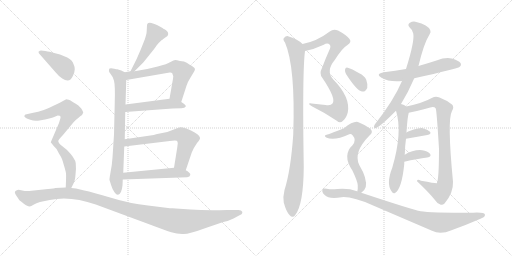
t = 0.00 s
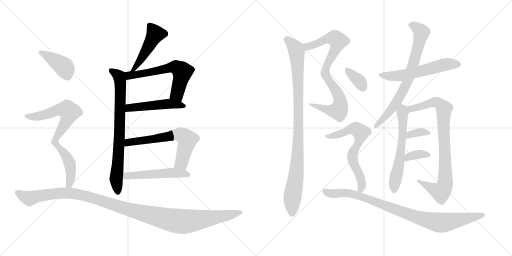
t = 3.11 s
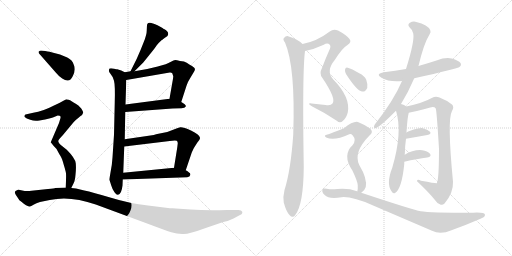
t = 6.22 s
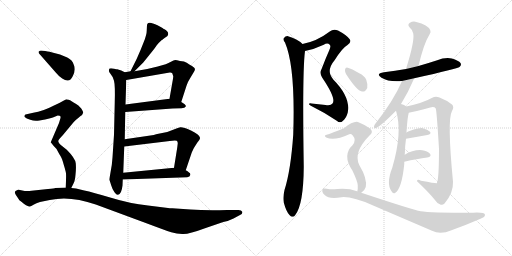
t = 9.33 s
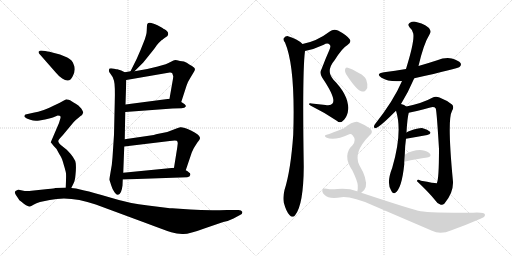
t = 12.44 s
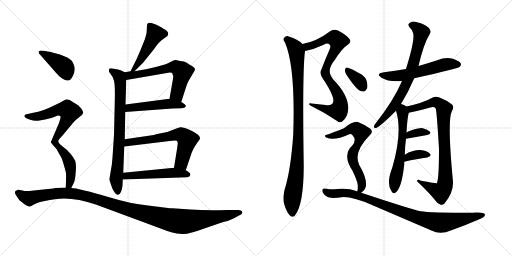
t = 15.54 s

The animated SVG that drew these frames (rendered in a browser with its animation timeline set to each time). Animation: 20 CSS @keyframes rules; one cycle of 15.54 s.

<svg version="1.1" viewBox="0 0 2048 1024" xmlns="http://www.w3.org/2000/svg">
  <g stroke="lightgray" stroke-dasharray="1,1" stroke-width="1" transform="scale(4, 4)">
    <line x1="0" y1="0" x2="256" y2="256"></line>
    <line x1="256" y1="0" x2="0" y2="256"></line>
    <line x1="128" y1="0" x2="128" y2="256"></line>
    <line x1="0" y1="128" x2="256" y2="128"></line>
    <line x1="256" y1="0" x2="512" y2="256"></line>
    <line x1="512" y1="0" x2="256" y2="256"></line>
    <line x1="384" y1="0" x2="384" y2="256"></line>
    <line x1="256" y1="128" x2="512" y2="128"></line>
  </g>
<g transform="scale(1, -1) translate(0, -850)">
   <style type="text/css">
    @keyframes keyframes0 {
      from {
       stroke: black;
       stroke-dashoffset: 472;
       stroke-width: 128;
       }
       61% {
       animation-timing-function: step-end;
       stroke: black;
       stroke-dashoffset: 0;
       stroke-width: 128;
       }
       to {
       stroke: black;
       stroke-width: 1024;
       }
       }
       #make-me-a-hanzi-animation-0 {
         animation: keyframes0 0.634115s both;
         animation-delay: 0.000000s;
         animation-timing-function: linear;
       }
    @keyframes keyframes1 {
      from {
       stroke: black;
       stroke-dashoffset: 763;
       stroke-width: 128;
       }
       71% {
       animation-timing-function: step-end;
       stroke: black;
       stroke-dashoffset: 0;
       stroke-width: 128;
       }
       to {
       stroke: black;
       stroke-width: 1024;
       }
       }
       #make-me-a-hanzi-animation-1 {
         animation: keyframes1 0.870931s both;
         animation-delay: 0.634115s;
         animation-timing-function: linear;
       }
    @keyframes keyframes2 {
      from {
       stroke: black;
       stroke-dashoffset: 607;
       stroke-width: 128;
       }
       66% {
       animation-timing-function: step-end;
       stroke: black;
       stroke-dashoffset: 0;
       stroke-width: 128;
       }
       to {
       stroke: black;
       stroke-width: 1024;
       }
       }
       #make-me-a-hanzi-animation-2 {
         animation: keyframes2 0.743978s both;
         animation-delay: 1.505046s;
         animation-timing-function: linear;
       }
    @keyframes keyframes3 {
      from {
       stroke: black;
       stroke-dashoffset: 491;
       stroke-width: 128;
       }
       62% {
       animation-timing-function: step-end;
       stroke: black;
       stroke-dashoffset: 0;
       stroke-width: 128;
       }
       to {
       stroke: black;
       stroke-width: 1024;
       }
       }
       #make-me-a-hanzi-animation-3 {
         animation: keyframes3 0.649577s both;
         animation-delay: 2.249024s;
         animation-timing-function: linear;
       }
    @keyframes keyframes4 {
      from {
       stroke: black;
       stroke-dashoffset: 635;
       stroke-width: 128;
       }
       67% {
       animation-timing-function: step-end;
       stroke: black;
       stroke-dashoffset: 0;
       stroke-width: 128;
       }
       to {
       stroke: black;
       stroke-width: 1024;
       }
       }
       #make-me-a-hanzi-animation-4 {
         animation: keyframes4 0.766764s both;
         animation-delay: 2.898601s;
         animation-timing-function: linear;
       }
    @keyframes keyframes5 {
      from {
       stroke: black;
       stroke-dashoffset: 514;
       stroke-width: 128;
       }
       63% {
       animation-timing-function: step-end;
       stroke: black;
       stroke-dashoffset: 0;
       stroke-width: 128;
       }
       to {
       stroke: black;
       stroke-width: 1024;
       }
       }
       #make-me-a-hanzi-animation-5 {
         animation: keyframes5 0.668294s both;
         animation-delay: 3.665365s;
         animation-timing-function: linear;
       }
    @keyframes keyframes6 {
      from {
       stroke: black;
       stroke-dashoffset: 399;
       stroke-width: 128;
       }
       56% {
       animation-timing-function: step-end;
       stroke: black;
       stroke-dashoffset: 0;
       stroke-width: 128;
       }
       to {
       stroke: black;
       stroke-width: 1024;
       }
       }
       #make-me-a-hanzi-animation-6 {
         animation: keyframes6 0.574707s both;
         animation-delay: 4.333659s;
         animation-timing-function: linear;
       }
    @keyframes keyframes7 {
      from {
       stroke: black;
       stroke-dashoffset: 770;
       stroke-width: 128;
       }
       71% {
       animation-timing-function: step-end;
       stroke: black;
       stroke-dashoffset: 0;
       stroke-width: 128;
       }
       to {
       stroke: black;
       stroke-width: 1024;
       }
       }
       #make-me-a-hanzi-animation-7 {
         animation: keyframes7 0.876628s both;
         animation-delay: 4.908366s;
         animation-timing-function: linear;
       }
    @keyframes keyframes8 {
      from {
       stroke: black;
       stroke-dashoffset: 1171;
       stroke-width: 128;
       }
       79% {
       animation-timing-function: step-end;
       stroke: black;
       stroke-dashoffset: 0;
       stroke-width: 128;
       }
       to {
       stroke: black;
       stroke-width: 1024;
       }
       }
       #make-me-a-hanzi-animation-8 {
         animation: keyframes8 1.202962s both;
         animation-delay: 5.784994s;
         animation-timing-function: linear;
       }
    @keyframes keyframes9 {
      from {
       stroke: black;
       stroke-dashoffset: 812;
       stroke-width: 128;
       }
       73% {
       animation-timing-function: step-end;
       stroke: black;
       stroke-dashoffset: 0;
       stroke-width: 128;
       }
       to {
       stroke: black;
       stroke-width: 1024;
       }
       }
       #make-me-a-hanzi-animation-9 {
         animation: keyframes9 0.910807s both;
         animation-delay: 6.987956s;
         animation-timing-function: linear;
       }
    @keyframes keyframes10 {
      from {
       stroke: black;
       stroke-dashoffset: 970;
       stroke-width: 128;
       }
       76% {
       animation-timing-function: step-end;
       stroke: black;
       stroke-dashoffset: 0;
       stroke-width: 128;
       }
       to {
       stroke: black;
       stroke-width: 1024;
       }
       }
       #make-me-a-hanzi-animation-10 {
         animation: keyframes10 1.039388s both;
         animation-delay: 7.898763s;
         animation-timing-function: linear;
       }
    @keyframes keyframes11 {
      from {
       stroke: black;
       stroke-dashoffset: 566;
       stroke-width: 128;
       }
       65% {
       animation-timing-function: step-end;
       stroke: black;
       stroke-dashoffset: 0;
       stroke-width: 128;
       }
       to {
       stroke: black;
       stroke-width: 1024;
       }
       }
       #make-me-a-hanzi-animation-11 {
         animation: keyframes11 0.710612s both;
         animation-delay: 8.938151s;
         animation-timing-function: linear;
       }
    @keyframes keyframes12 {
      from {
       stroke: black;
       stroke-dashoffset: 734;
       stroke-width: 128;
       }
       70% {
       animation-timing-function: step-end;
       stroke: black;
       stroke-dashoffset: 0;
       stroke-width: 128;
       }
       to {
       stroke: black;
       stroke-width: 1024;
       }
       }
       #make-me-a-hanzi-animation-12 {
         animation: keyframes12 0.847331s both;
         animation-delay: 9.648763s;
         animation-timing-function: linear;
       }
    @keyframes keyframes13 {
      from {
       stroke: black;
       stroke-dashoffset: 594;
       stroke-width: 128;
       }
       66% {
       animation-timing-function: step-end;
       stroke: black;
       stroke-dashoffset: 0;
       stroke-width: 128;
       }
       to {
       stroke: black;
       stroke-width: 1024;
       }
       }
       #make-me-a-hanzi-animation-13 {
         animation: keyframes13 0.733398s both;
         animation-delay: 10.496094s;
         animation-timing-function: linear;
       }
    @keyframes keyframes14 {
      from {
       stroke: black;
       stroke-dashoffset: 847;
       stroke-width: 128;
       }
       73% {
       animation-timing-function: step-end;
       stroke: black;
       stroke-dashoffset: 0;
       stroke-width: 128;
       }
       to {
       stroke: black;
       stroke-width: 1024;
       }
       }
       #make-me-a-hanzi-animation-14 {
         animation: keyframes14 0.939290s both;
         animation-delay: 11.229492s;
         animation-timing-function: linear;
       }
    @keyframes keyframes15 {
      from {
       stroke: black;
       stroke-dashoffset: 343;
       stroke-width: 128;
       }
       53% {
       animation-timing-function: step-end;
       stroke: black;
       stroke-dashoffset: 0;
       stroke-width: 128;
       }
       to {
       stroke: black;
       stroke-width: 1024;
       }
       }
       #make-me-a-hanzi-animation-15 {
         animation: keyframes15 0.529134s both;
         animation-delay: 12.168782s;
         animation-timing-function: linear;
       }
    @keyframes keyframes16 {
      from {
       stroke: black;
       stroke-dashoffset: 353;
       stroke-width: 128;
       }
       53% {
       animation-timing-function: step-end;
       stroke: black;
       stroke-dashoffset: 0;
       stroke-width: 128;
       }
       to {
       stroke: black;
       stroke-width: 1024;
       }
       }
       #make-me-a-hanzi-animation-16 {
         animation: keyframes16 0.537272s both;
         animation-delay: 12.697916s;
         animation-timing-function: linear;
       }
    @keyframes keyframes17 {
      from {
       stroke: black;
       stroke-dashoffset: 346;
       stroke-width: 128;
       }
       53% {
       animation-timing-function: step-end;
       stroke: black;
       stroke-dashoffset: 0;
       stroke-width: 128;
       }
       to {
       stroke: black;
       stroke-width: 1024;
       }
       }
       #make-me-a-hanzi-animation-17 {
         animation: keyframes17 0.531576s both;
         animation-delay: 13.235188s;
         animation-timing-function: linear;
       }
    @keyframes keyframes18 {
      from {
       stroke: black;
       stroke-dashoffset: 655;
       stroke-width: 128;
       }
       68% {
       animation-timing-function: step-end;
       stroke: black;
       stroke-dashoffset: 0;
       stroke-width: 128;
       }
       to {
       stroke: black;
       stroke-width: 1024;
       }
       }
       #make-me-a-hanzi-animation-18 {
         animation: keyframes18 0.783040s both;
         animation-delay: 13.766764s;
         animation-timing-function: linear;
       }
    @keyframes keyframes19 {
      from {
       stroke: black;
       stroke-dashoffset: 914;
       stroke-width: 128;
       }
       75% {
       animation-timing-function: step-end;
       stroke: black;
       stroke-dashoffset: 0;
       stroke-width: 128;
       }
       to {
       stroke: black;
       stroke-width: 1024;
       }
       }
       #make-me-a-hanzi-animation-19 {
         animation: keyframes19 0.993815s both;
         animation-delay: 14.549804s;
         animation-timing-function: linear;
       }
</style>
<path d="M 538.0 565.0 L 569.0 596.0 Q 575.0 602.0 598.0 631.0 Q 621.0 659.0 627.0 669.0 Q 634.0 678.0 646.0 689.0 Q 650.0 691.0 653.0 694.0 L 661.0 700.0 Q 671.0 706.0 672.0 710.0 Q 674.0 714.0 671.0 722.0 Q 664.0 730.0 658.0 733.0 Q 653.0 735.0 650.0 738.0 L 630.0 749.0 Q 620.0 754.0 612.0 756.0 Q 595.0 763.0 589.0 754.0 Q 587.0 747.0 587.0 729.0 Q 587.0 711.0 575.0 682.0 Q 564.0 653.0 547.0 615.0 L 522.0 565.0 C 509.0 538.0 517.0 544.0 538.0 565.0 Z" fill="lightgray"></path> 
<path d="M 438.0 130.0 L 445.0 108.0 Q 450.0 91.0 458.0 81.0 Q 466.0 70.0 472.0 71.0 Q 486.0 73.0 490.0 108.0 L 491.0 132.0 L 493.0 159.0 L 497.0 264.0 L 499.0 293.0 L 501.0 402.0 L 502.0 432.0 L 505.0 530.0 C 506.0 558.0 506.0 558.0 499.0 561.0 L 485.0 568.0 L 469.0 573.0 Q 469.0 572.0 457.0 575.0 Q 445.0 578.0 438.0 576.0 Q 432.0 567.0 441.0 556.0 Q 451.0 545.0 456.0 527.0 Q 461.0 508.0 459.0 441.0 L 456.0 311.0 L 450.0 220.0 Q 448.0 188.0 442.0 160.0 Q 437.0 132.0 438.0 130.0 Z" fill="lightgray"></path> 
<path d="M 725.0 442.0 L 746.0 507.0 Q 750.0 521.0 761.0 538.0 L 773.0 558.0 Q 780.0 568.0 780.0 574.0 Q 780.0 579.0 768.0 586.0 Q 757.0 592.0 747.0 599.0 Q 738.0 605.0 720.0 606.0 Q 706.0 610.0 701.0 610.0 Q 696.0 610.0 682.0 602.0 Q 669.0 594.0 631.0 584.0 L 589.0 574.0 L 538.0 565.0 L 522.0 565.0 L 499.0 561.0 C 469.0 556.0 475.0 525.0 505.0 530.0 L 679.0 560.0 Q 685.0 561.0 689.0 557.0 L 693.0 545.0 Q 693.0 539.0 689.0 518.0 L 678.0 455.0 C 673.0 425.0 716.0 413.0 725.0 442.0 Z" fill="lightgray"></path> 
<path d="M 501.0 402.0 L 690.0 416.0 L 726.0 417.0 Q 740.0 418.0 743.0 424.0 Q 746.0 430.0 725.0 442.0 L 678.0 455.0 L 502.0 432.0 C 472.0 428.0 471.0 400.0 501.0 402.0 Z" fill="lightgray"></path> 
<path d="M 743.0 169.0 L 765.0 234.0 Q 765.0 236.0 775.0 257.0 Q 786.0 274.0 788.0 278.0 Q 802.0 294.0 800.0 299.0 Q 797.0 312.0 764.0 328.0 Q 731.0 343.0 721.0 341.0 Q 711.0 338.0 690.0 330.0 L 669.0 322.0 L 629.0 314.0 Q 627.0 314.0 615.0 310.0 L 499.0 293.0 C 469.0 289.0 467.0 260.0 497.0 264.0 L 679.0 286.0 Q 700.0 289.0 707.0 287.0 Q 711.0 284.0 711.0 277.0 L 709.0 260.0 L 696.0 179.0 C 691.0 149.0 733.0 141.0 743.0 169.0 Z" fill="lightgray"></path> 
<path d="M 491.0 132.0 L 749.0 141.0 Q 760.0 143.0 761.0 150.0 Q 763.0 156.0 756.0 160.0 Q 751.0 166.0 743.0 169.0 L 696.0 179.0 L 493.0 159.0 C 463.0 156.0 461.0 131.0 491.0 132.0 Z" fill="lightgray"></path> 
<path d="M 297.0 560.0 L 299.0 573.0 Q 299.0 585.0 295.0 591.0 Q 290.0 610.0 269.0 620.0 L 240.0 632.0 L 209.0 640.0 Q 186.0 646.0 181.0 646.0 L 164.0 648.0 Q 160.0 648.0 154.0 643.0 Q 154.0 638.0 158.0 634.0 L 223.0 560.0 Q 235.0 545.0 249.0 536.0 Q 280.0 514.0 293.0 550.0 Q 297.0 559.0 297.0 560.0 Z" fill="lightgray"></path> 
<path d="M 231.0 388.0 Q 240.0 388.0 241.0 386.0 Q 243.0 381.0 242.0 378.0 L 236.0 358.0 L 203.0 281.0 L 214.0 267.0 Q 227.0 255.0 231.0 245.0 Q 236.0 235.0 242.0 226.0 Q 248.0 217.0 255.0 191.0 Q 263.0 165.0 264.0 156.0 Q 265.0 147.0 263.0 100.0 C 262.0 70.0 272.0 71.0 285.0 98.0 L 293.0 114.0 Q 300.0 125.0 302.0 151.0 Q 305.0 177.0 303.0 197.0 Q 301.0 217.0 267.0 251.0 L 242.0 271.0 Q 234.0 278.0 233.0 285.0 Q 233.0 291.0 251.0 309.0 L 290.0 356.0 Q 293.0 360.0 303.0 370.0 Q 314.0 378.0 321.0 385.0 Q 331.0 391.0 333.0 400.0 Q 333.0 403.0 325.0 416.0 Q 313.0 430.0 303.0 435.0 Q 293.0 440.0 288.0 444.0 Q 283.0 448.0 275.0 451.0 Q 268.0 453.0 265.0 453.0 L 250.0 445.0 Q 237.0 437.0 216.0 428.0 Q 172.0 405.0 133.0 399.0 L 102.0 392.0 Q 98.0 391.0 98.0 386.0 Q 96.0 384.0 100.0 381.0 Q 104.0 377.0 121.0 371.0 Q 138.0 364.0 158.0 368.0 Q 208.0 377.0 214.0 381.0 Q 220.0 384.0 231.0 388.0 Z" fill="lightgray"></path> 
<path d="M 263.0 100.0 L 221.0 98.0 Q 219.0 97.0 192.0 94.0 L 126.0 87.0 Q 106.0 84.0 89.0 88.0 Q 73.0 92.0 70.0 90.0 Q 53.0 86.0 63.0 71.0 L 73.0 56.0 Q 75.0 50.0 87.0 42.0 Q 95.0 35.0 104.0 29.0 Q 115.0 24.0 119.0 24.0 Q 124.0 24.0 134.0 31.0 Q 145.0 38.0 160.0 42.0 L 199.0 50.0 Q 281.0 68.0 383.0 32.0 L 583.0 -42.0 Q 660.0 -71.0 685.0 -79.0 Q 710.0 -87.0 734.0 -86.0 Q 758.0 -86.0 820.0 -63.0 L 893.0 -38.0 Q 917.0 -33.0 934.0 -24.0 L 960.0 -10.0 Q 971.0 -6.0 969.0 3.0 Q 966.0 10.0 954.0 10.0 L 909.0 10.0 Q 826.0 7.0 762.0 12.0 L 689.0 17.0 Q 678.0 17.0 672.0 18.0 L 592.0 28.0 Q 518.0 36.0 444.0 59.0 Q 370.0 81.0 337.0 88.0 L 304.0 96.0 L 285.0 98.0 L 263.0 100.0 Z" fill="lightgray"></path> 
<path d="M 1220.0 646.5 Q 1257.0 653.5 1295.0 671.5 Q 1310.0 681.5 1319.0 671.5 Q 1325.0 665.5 1317.0 649.5 Q 1301.0 613.5 1288.0 578.5 Q 1276.0 556.5 1289.0 539.5 Q 1346.0 455.5 1330.0 436.5 Q 1323.0 426.5 1302.0 430.5 Q 1275.0 434.5 1246.0 436.5 Q 1224.0 437.5 1249.0 424.5 Q 1300.0 399.5 1347.0 367.5 Q 1360.0 355.5 1372.0 367.5 Q 1385.0 377.5 1391.0 400.5 Q 1403.0 461.5 1333.0 532.5 Q 1302.0 566.5 1339.0 610.5 Q 1369.0 658.5 1390.0 670.5 Q 1408.0 682.5 1398.0 694.5 Q 1386.0 710.5 1352.0 728.5 Q 1333.0 735.5 1319.0 724.5 Q 1268.0 685.5 1210.0 674.5 C 1181.0 667.5 1191.0 639.5 1220.0 646.5 Z" fill="lightgray"></path> 
<path d="M 1210.0 674.5 Q 1189.0 695.5 1152.0 705.5 Q 1142.0 706.5 1135.0 697.5 Q 1131.0 691.5 1140.0 680.5 Q 1182.0 583.5 1173.0 312.5 Q 1163.0 168.5 1138.0 90.5 Q 1131.0 62.5 1135.0 40.5 Q 1145.0 3.5 1158.0 -9.5 Q 1171.0 -24.5 1181.0 -9.5 Q 1214.0 32.5 1215.0 183.5 Q 1209.0 564.5 1220.0 646.5 C 1222.0 665.5 1222.0 665.5 1210.0 674.5 Z" fill="lightgray"></path> 
<path d="M 1657.0 537.5 Q 1832.0 576.5 1838.0 582.5 Q 1847.0 589.5 1842.0 598.5 Q 1835.0 608.5 1807.0 616.5 Q 1777.0 620.5 1749.0 609.5 Q 1712.0 597.5 1674.0 586.5 L 1624.0 574.5 Q 1581.0 567.5 1536.0 561.5 Q 1500.0 555.5 1526.0 539.5 Q 1556.0 521.5 1608.0 526.5 L 1657.0 537.5 Z" fill="lightgray"></path> 
<path d="M 1604.0 434.5 Q 1632.0 479.5 1657.0 537.5 L 1674.0 586.5 Q 1695.0 676.5 1718.0 712.5 Q 1725.0 722.5 1721.0 729.5 Q 1712.0 751.5 1665.0 762.5 Q 1652.0 766.5 1638.0 758.5 Q 1629.0 751.5 1638.0 741.5 Q 1650.0 731.5 1653.0 716.5 Q 1659.0 685.5 1624.0 574.5 L 1608.0 526.5 Q 1575.0 448.5 1499.0 352.5 Q 1492.0 339.5 1500.0 337.5 Q 1504.0 336.5 1515.0 344.5 Q 1533.0 356.5 1584.0 407.5 L 1604.0 434.5 Z" fill="lightgray"></path> 
<path d="M 1619.0 231.5 Q 1620.0 268.5 1624.0 295.5 L 1626.0 320.5 Q 1629.0 377.5 1635.0 399.5 C 1639.0 415.5 1639.0 415.5 1625.0 424.5 Q 1618.0 431.5 1604.0 434.5 C 1575.0 443.5 1576.0 436.5 1584.0 407.5 Q 1611.0 322.5 1569.0 179.5 Q 1544.0 115.5 1566.0 85.5 Q 1572.0 73.5 1580.0 78.5 Q 1607.0 94.5 1617.0 193.5 L 1617.0 203.5 L 1619.0 231.5 Z" fill="lightgray"></path> 
<path d="M 1635.0 399.5 Q 1657.0 403.5 1721.0 420.5 Q 1737.0 424.5 1743.0 416.5 Q 1747.0 404.5 1756.0 255.5 Q 1756.0 131.5 1747.0 117.5 Q 1744.0 116.5 1684.0 127.5 Q 1668.0 134.5 1668.0 125.5 Q 1713.0 83.5 1739.0 51.5 Q 1749.0 35.5 1763.0 31.5 Q 1770.0 28.5 1778.0 36.5 Q 1814.0 78.5 1812.0 123.5 Q 1788.0 372.5 1808.0 406.5 Q 1818.0 422.5 1808.0 432.5 Q 1789.0 448.5 1758.0 460.5 Q 1742.0 466.5 1729.0 459.5 Q 1692.0 438.5 1625.0 424.5 C 1596.0 417.5 1606.0 393.5 1635.0 399.5 Z" fill="lightgray"></path> 
<path d="M 1624.0 295.5 Q 1673.0 304.5 1709.0 310.5 Q 1727.0 314.5 1720.0 323.5 Q 1711.0 333.5 1691.0 337.5 Q 1673.0 338.5 1641.0 327.5 Q 1632.0 324.5 1626.0 320.5 C 1600.0 304.5 1594.0 290.5 1624.0 295.5 Z" fill="lightgray"></path> 
<path d="M 1617.0 203.5 Q 1669.0 215.5 1709.0 220.5 Q 1728.0 224.5 1720.0 235.5 Q 1710.0 247.5 1689.0 249.5 Q 1653.0 252.5 1619.0 231.5 C 1593.0 216.5 1588.0 196.5 1617.0 203.5 Z" fill="lightgray"></path> 
<path d="M 1384.0 554.5 Q 1427.0 487.5 1448.0 484.5 Q 1461.0 481.5 1469.0 498.5 Q 1472.0 511.5 1465.0 531.5 Q 1458.0 547.5 1437.0 557.5 Q 1406.0 576.5 1391.0 579.5 Q 1382.0 582.5 1380.0 571.5 Q 1379.0 564.5 1384.0 554.5 Z" fill="lightgray"></path> 
<path d="M 1445.0 79.5 Q 1458.0 86.5 1463.0 102.5 Q 1470.0 135.5 1437.0 190.5 Q 1412.0 241.5 1478.0 308.5 Q 1496.0 323.5 1480.0 336.5 Q 1464.0 349.5 1436.0 360.5 Q 1418.0 370.5 1376.0 337.5 Q 1313.0 312.5 1307.0 311.5 Q 1301.0 311.5 1300.0 307.5 Q 1299.0 303.5 1305.0 300.5 Q 1336.0 285.5 1397.0 313.5 Q 1404.0 316.5 1411.0 308.5 Q 1427.0 290.5 1410.0 269.5 Q 1368.0 230.5 1409.0 169.5 Q 1430.0 126.5 1431.0 109.5 Q 1432.0 93.5 1429.0 84.5 C 1426.0 63.5 1426.0 63.5 1445.0 79.5 Z" fill="lightgray"></path> 
<path d="M 1429.0 84.5 Q 1429.0 85.5 1428.0 85.5 Q 1394.0 98.5 1349.0 94.5 Q 1327.0 90.5 1307.0 95.5 Q 1292.0 98.5 1290.0 91.5 Q 1286.0 81.5 1299.0 70.5 Q 1315.0 52.5 1366.0 61.5 Q 1408.0 65.5 1495.0 27.5 L 1728.0 -72.5 Q 1761.0 -90.5 1806.0 -70.5 Q 1867.0 -48.5 1922.0 -24.5 Q 1941.0 -17.5 1940.0 -8.5 Q 1940.0 1.5 1893.0 -0.5 Q 1716.0 -0.5 1683.0 5.5 Q 1650.0 11.5 1445.0 79.5 L 1429.0 84.5 Z" fill="lightgray"></path> 
      <clipPath id="make-me-a-hanzi-clip-0">
      <path d="M 538.0 565.0 L 569.0 596.0 Q 575.0 602.0 598.0 631.0 Q 621.0 659.0 627.0 669.0 Q 634.0 678.0 646.0 689.0 Q 650.0 691.0 653.0 694.0 L 661.0 700.0 Q 671.0 706.0 672.0 710.0 Q 674.0 714.0 671.0 722.0 Q 664.0 730.0 658.0 733.0 Q 653.0 735.0 650.0 738.0 L 630.0 749.0 Q 620.0 754.0 612.0 756.0 Q 595.0 763.0 589.0 754.0 Q 587.0 747.0 587.0 729.0 Q 587.0 711.0 575.0 682.0 Q 564.0 653.0 547.0 615.0 L 522.0 565.0 C 509.0 538.0 517.0 544.0 538.0 565.0 Z" fill="lightgray"></path>
      </clipPath>
      <path clip-path="url(#make-me-a-hanzi-clip-0)" d="M 598.0 748.0 L 621.0 714.0 L 547.0 587.0 L 538.0 575.0 L 526.0 571.0 " fill="none" id="make-me-a-hanzi-animation-0" stroke-dasharray="344 688" stroke-linecap="round"></path>

      <clipPath id="make-me-a-hanzi-clip-1">
      <path d="M 438.0 130.0 L 445.0 108.0 Q 450.0 91.0 458.0 81.0 Q 466.0 70.0 472.0 71.0 Q 486.0 73.0 490.0 108.0 L 491.0 132.0 L 493.0 159.0 L 497.0 264.0 L 499.0 293.0 L 501.0 402.0 L 502.0 432.0 L 505.0 530.0 C 506.0 558.0 506.0 558.0 499.0 561.0 L 485.0 568.0 L 469.0 573.0 Q 469.0 572.0 457.0 575.0 Q 445.0 578.0 438.0 576.0 Q 432.0 567.0 441.0 556.0 Q 451.0 545.0 456.0 527.0 Q 461.0 508.0 459.0 441.0 L 456.0 311.0 L 450.0 220.0 Q 448.0 188.0 442.0 160.0 Q 437.0 132.0 438.0 130.0 Z" fill="lightgray"></path>
      </clipPath>
      <path clip-path="url(#make-me-a-hanzi-clip-1)" d="M 443.0 570.0 L 474.0 547.0 L 482.0 510.0 L 478.0 317.0 L 464.0 132.0 L 472.0 81.0 " fill="none" id="make-me-a-hanzi-animation-1" stroke-dasharray="635 1270" stroke-linecap="round"></path>

      <clipPath id="make-me-a-hanzi-clip-2">
      <path d="M 725.0 442.0 L 746.0 507.0 Q 750.0 521.0 761.0 538.0 L 773.0 558.0 Q 780.0 568.0 780.0 574.0 Q 780.0 579.0 768.0 586.0 Q 757.0 592.0 747.0 599.0 Q 738.0 605.0 720.0 606.0 Q 706.0 610.0 701.0 610.0 Q 696.0 610.0 682.0 602.0 Q 669.0 594.0 631.0 584.0 L 589.0 574.0 L 538.0 565.0 L 522.0 565.0 L 499.0 561.0 C 469.0 556.0 475.0 525.0 505.0 530.0 L 679.0 560.0 Q 685.0 561.0 689.0 557.0 L 693.0 545.0 Q 693.0 539.0 689.0 518.0 L 678.0 455.0 C 673.0 425.0 716.0 413.0 725.0 442.0 Z" fill="lightgray"></path>
      </clipPath>
      <path clip-path="url(#make-me-a-hanzi-clip-2)" d="M 506.0 554.0 L 539.0 550.0 L 675.0 579.0 L 707.0 580.0 L 729.0 563.0 L 707.0 475.0 L 721.0 450.0 " fill="none" id="make-me-a-hanzi-animation-2" stroke-dasharray="479 958" stroke-linecap="round"></path>

      <clipPath id="make-me-a-hanzi-clip-3">
      <path d="M 501.0 402.0 L 690.0 416.0 L 726.0 417.0 Q 740.0 418.0 743.0 424.0 Q 746.0 430.0 725.0 442.0 L 678.0 455.0 L 502.0 432.0 C 472.0 428.0 471.0 400.0 501.0 402.0 Z" fill="lightgray"></path>
      </clipPath>
      <path clip-path="url(#make-me-a-hanzi-clip-3)" d="M 508.0 409.0 L 517.0 419.0 L 658.0 434.0 L 737.0 426.0 " fill="none" id="make-me-a-hanzi-animation-3" stroke-dasharray="363 726" stroke-linecap="round"></path>

      <clipPath id="make-me-a-hanzi-clip-4">
      <path d="M 743.0 169.0 L 765.0 234.0 Q 765.0 236.0 775.0 257.0 Q 786.0 274.0 788.0 278.0 Q 802.0 294.0 800.0 299.0 Q 797.0 312.0 764.0 328.0 Q 731.0 343.0 721.0 341.0 Q 711.0 338.0 690.0 330.0 L 669.0 322.0 L 629.0 314.0 Q 627.0 314.0 615.0 310.0 L 499.0 293.0 C 469.0 289.0 467.0 260.0 497.0 264.0 L 679.0 286.0 Q 700.0 289.0 707.0 287.0 Q 711.0 284.0 711.0 277.0 L 709.0 260.0 L 696.0 179.0 C 691.0 149.0 733.0 141.0 743.0 169.0 Z" fill="lightgray"></path>
      </clipPath>
      <path clip-path="url(#make-me-a-hanzi-clip-4)" d="M 504.0 271.0 L 523.0 283.0 L 725.0 311.0 L 749.0 291.0 L 748.0 284.0 L 726.0 200.0 L 703.0 185.0 " fill="none" id="make-me-a-hanzi-animation-4" stroke-dasharray="507 1014" stroke-linecap="round"></path>

      <clipPath id="make-me-a-hanzi-clip-5">
      <path d="M 491.0 132.0 L 749.0 141.0 Q 760.0 143.0 761.0 150.0 Q 763.0 156.0 756.0 160.0 Q 751.0 166.0 743.0 169.0 L 696.0 179.0 L 493.0 159.0 C 463.0 156.0 461.0 131.0 491.0 132.0 Z" fill="lightgray"></path>
      </clipPath>
      <path clip-path="url(#make-me-a-hanzi-clip-5)" d="M 498.0 138.0 L 506.0 147.0 L 690.0 159.0 L 751.0 151.0 " fill="none" id="make-me-a-hanzi-animation-5" stroke-dasharray="386 772" stroke-linecap="round"></path>

      <clipPath id="make-me-a-hanzi-clip-6">
      <path d="M 297.0 560.0 L 299.0 573.0 Q 299.0 585.0 295.0 591.0 Q 290.0 610.0 269.0 620.0 L 240.0 632.0 L 209.0 640.0 Q 186.0 646.0 181.0 646.0 L 164.0 648.0 Q 160.0 648.0 154.0 643.0 Q 154.0 638.0 158.0 634.0 L 223.0 560.0 Q 235.0 545.0 249.0 536.0 Q 280.0 514.0 293.0 550.0 Q 297.0 559.0 297.0 560.0 Z" fill="lightgray"></path>
      </clipPath>
      <path clip-path="url(#make-me-a-hanzi-clip-6)" d="M 161.0 641.0 L 248.0 589.0 L 268.0 553.0 " fill="none" id="make-me-a-hanzi-animation-6" stroke-dasharray="271 542" stroke-linecap="round"></path>

      <clipPath id="make-me-a-hanzi-clip-7">
      <path d="M 231.0 388.0 Q 240.0 388.0 241.0 386.0 Q 243.0 381.0 242.0 378.0 L 236.0 358.0 L 203.0 281.0 L 214.0 267.0 Q 227.0 255.0 231.0 245.0 Q 236.0 235.0 242.0 226.0 Q 248.0 217.0 255.0 191.0 Q 263.0 165.0 264.0 156.0 Q 265.0 147.0 263.0 100.0 C 262.0 70.0 272.0 71.0 285.0 98.0 L 293.0 114.0 Q 300.0 125.0 302.0 151.0 Q 305.0 177.0 303.0 197.0 Q 301.0 217.0 267.0 251.0 L 242.0 271.0 Q 234.0 278.0 233.0 285.0 Q 233.0 291.0 251.0 309.0 L 290.0 356.0 Q 293.0 360.0 303.0 370.0 Q 314.0 378.0 321.0 385.0 Q 331.0 391.0 333.0 400.0 Q 333.0 403.0 325.0 416.0 Q 313.0 430.0 303.0 435.0 Q 293.0 440.0 288.0 444.0 Q 283.0 448.0 275.0 451.0 Q 268.0 453.0 265.0 453.0 L 250.0 445.0 Q 237.0 437.0 216.0 428.0 Q 172.0 405.0 133.0 399.0 L 102.0 392.0 Q 98.0 391.0 98.0 386.0 Q 96.0 384.0 100.0 381.0 Q 104.0 377.0 121.0 371.0 Q 138.0 364.0 158.0 368.0 Q 208.0 377.0 214.0 381.0 Q 220.0 384.0 231.0 388.0 Z" fill="lightgray"></path>
      </clipPath>
      <path clip-path="url(#make-me-a-hanzi-clip-7)" d="M 105.0 386.0 L 166.0 386.0 L 247.0 413.0 L 270.0 411.0 L 278.0 402.0 L 259.0 352.0 L 219.0 284.0 L 261.0 231.0 L 279.0 196.0 L 284.0 161.0 L 276.0 113.0 L 280.0 105.0 " fill="none" id="make-me-a-hanzi-animation-7" stroke-dasharray="642 1284" stroke-linecap="round"></path>

      <clipPath id="make-me-a-hanzi-clip-8">
      <path d="M 263.0 100.0 L 221.0 98.0 Q 219.0 97.0 192.0 94.0 L 126.0 87.0 Q 106.0 84.0 89.0 88.0 Q 73.0 92.0 70.0 90.0 Q 53.0 86.0 63.0 71.0 L 73.0 56.0 Q 75.0 50.0 87.0 42.0 Q 95.0 35.0 104.0 29.0 Q 115.0 24.0 119.0 24.0 Q 124.0 24.0 134.0 31.0 Q 145.0 38.0 160.0 42.0 L 199.0 50.0 Q 281.0 68.0 383.0 32.0 L 583.0 -42.0 Q 660.0 -71.0 685.0 -79.0 Q 710.0 -87.0 734.0 -86.0 Q 758.0 -86.0 820.0 -63.0 L 893.0 -38.0 Q 917.0 -33.0 934.0 -24.0 L 960.0 -10.0 Q 971.0 -6.0 969.0 3.0 Q 966.0 10.0 954.0 10.0 L 909.0 10.0 Q 826.0 7.0 762.0 12.0 L 689.0 17.0 Q 678.0 17.0 672.0 18.0 L 592.0 28.0 Q 518.0 36.0 444.0 59.0 Q 370.0 81.0 337.0 88.0 L 304.0 96.0 L 285.0 98.0 L 263.0 100.0 Z" fill="lightgray"></path>
      </clipPath>
      <path clip-path="url(#make-me-a-hanzi-clip-8)" d="M 70.0 79.0 L 117.0 56.0 L 205.0 75.0 L 305.0 74.0 L 375.0 58.0 L 528.0 8.0 L 713.0 -35.0 L 797.0 -30.0 L 960.0 -1.0 " fill="none" id="make-me-a-hanzi-animation-8" stroke-dasharray="1043 2086" stroke-linecap="round"></path>

      <clipPath id="make-me-a-hanzi-clip-9">
      <path d="M 1220.0 646.5 Q 1257.0 653.5 1295.0 671.5 Q 1310.0 681.5 1319.0 671.5 Q 1325.0 665.5 1317.0 649.5 Q 1301.0 613.5 1288.0 578.5 Q 1276.0 556.5 1289.0 539.5 Q 1346.0 455.5 1330.0 436.5 Q 1323.0 426.5 1302.0 430.5 Q 1275.0 434.5 1246.0 436.5 Q 1224.0 437.5 1249.0 424.5 Q 1300.0 399.5 1347.0 367.5 Q 1360.0 355.5 1372.0 367.5 Q 1385.0 377.5 1391.0 400.5 Q 1403.0 461.5 1333.0 532.5 Q 1302.0 566.5 1339.0 610.5 Q 1369.0 658.5 1390.0 670.5 Q 1408.0 682.5 1398.0 694.5 Q 1386.0 710.5 1352.0 728.5 Q 1333.0 735.5 1319.0 724.5 Q 1268.0 685.5 1210.0 674.5 C 1181.0 667.5 1191.0 639.5 1220.0 646.5 Z" fill="lightgray"></path>
      </clipPath>
      <path clip-path="url(#make-me-a-hanzi-clip-9)" d="M 1219.0 669.5 L 1239.0 665.5 L 1328.0 698.5 L 1339.0 698.5 L 1352.0 685.5 L 1340.0 647.5 L 1304.0 580.5 L 1301.0 558.5 L 1308.0 535.5 L 1353.0 472.5 L 1362.0 437.5 L 1359.0 418.5 L 1354.0 407.5 L 1330.0 407.5 L 1253.0 431.5 " fill="none" id="make-me-a-hanzi-animation-9" stroke-dasharray="684 1368" stroke-linecap="round"></path>

      <clipPath id="make-me-a-hanzi-clip-10">
      <path d="M 1210.0 674.5 Q 1189.0 695.5 1152.0 705.5 Q 1142.0 706.5 1135.0 697.5 Q 1131.0 691.5 1140.0 680.5 Q 1182.0 583.5 1173.0 312.5 Q 1163.0 168.5 1138.0 90.5 Q 1131.0 62.5 1135.0 40.5 Q 1145.0 3.5 1158.0 -9.5 Q 1171.0 -24.5 1181.0 -9.5 Q 1214.0 32.5 1215.0 183.5 Q 1209.0 564.5 1220.0 646.5 C 1222.0 665.5 1222.0 665.5 1210.0 674.5 Z" fill="lightgray"></path>
      </clipPath>
      <path clip-path="url(#make-me-a-hanzi-clip-10)" d="M 1146.0 692.5 L 1179.0 661.5 L 1187.0 640.5 L 1194.0 489.5 L 1191.0 221.5 L 1169.0 57.5 L 1170.0 -4.5 " fill="none" id="make-me-a-hanzi-animation-10" stroke-dasharray="842 1684" stroke-linecap="round"></path>

      <clipPath id="make-me-a-hanzi-clip-11">
      <path d="M 1657.0 537.5 Q 1832.0 576.5 1838.0 582.5 Q 1847.0 589.5 1842.0 598.5 Q 1835.0 608.5 1807.0 616.5 Q 1777.0 620.5 1749.0 609.5 Q 1712.0 597.5 1674.0 586.5 L 1624.0 574.5 Q 1581.0 567.5 1536.0 561.5 Q 1500.0 555.5 1526.0 539.5 Q 1556.0 521.5 1608.0 526.5 L 1657.0 537.5 Z" fill="lightgray"></path>
      </clipPath>
      <path clip-path="url(#make-me-a-hanzi-clip-11)" d="M 1528.0 551.5 L 1598.0 547.5 L 1667.0 559.5 L 1786.0 593.5 L 1832.0 592.5 " fill="none" id="make-me-a-hanzi-animation-11" stroke-dasharray="438 876" stroke-linecap="round"></path>

      <clipPath id="make-me-a-hanzi-clip-12">
      <path d="M 1604.0 434.5 Q 1632.0 479.5 1657.0 537.5 L 1674.0 586.5 Q 1695.0 676.5 1718.0 712.5 Q 1725.0 722.5 1721.0 729.5 Q 1712.0 751.5 1665.0 762.5 Q 1652.0 766.5 1638.0 758.5 Q 1629.0 751.5 1638.0 741.5 Q 1650.0 731.5 1653.0 716.5 Q 1659.0 685.5 1624.0 574.5 L 1608.0 526.5 Q 1575.0 448.5 1499.0 352.5 Q 1492.0 339.5 1500.0 337.5 Q 1504.0 336.5 1515.0 344.5 Q 1533.0 356.5 1584.0 407.5 L 1604.0 434.5 Z" fill="lightgray"></path>
      </clipPath>
      <path clip-path="url(#make-me-a-hanzi-clip-12)" d="M 1644.0 750.5 L 1668.0 740.5 L 1685.0 721.5 L 1634.0 537.5 L 1611.0 485.5 L 1565.0 410.5 L 1501.0 345.5 " fill="none" id="make-me-a-hanzi-animation-12" stroke-dasharray="606 1212" stroke-linecap="round"></path>

      <clipPath id="make-me-a-hanzi-clip-13">
      <path d="M 1619.0 231.5 Q 1620.0 268.5 1624.0 295.5 L 1626.0 320.5 Q 1629.0 377.5 1635.0 399.5 C 1639.0 415.5 1639.0 415.5 1625.0 424.5 Q 1618.0 431.5 1604.0 434.5 C 1575.0 443.5 1576.0 436.5 1584.0 407.5 Q 1611.0 322.5 1569.0 179.5 Q 1544.0 115.5 1566.0 85.5 Q 1572.0 73.5 1580.0 78.5 Q 1607.0 94.5 1617.0 193.5 L 1617.0 203.5 L 1619.0 231.5 Z" fill="lightgray"></path>
      </clipPath>
      <path clip-path="url(#make-me-a-hanzi-clip-13)" d="M 1608.0 424.5 L 1612.0 332.5 L 1606.0 267.5 L 1577.0 89.5 " fill="none" id="make-me-a-hanzi-animation-13" stroke-dasharray="466 932" stroke-linecap="round"></path>

      <clipPath id="make-me-a-hanzi-clip-14">
      <path d="M 1635.0 399.5 Q 1657.0 403.5 1721.0 420.5 Q 1737.0 424.5 1743.0 416.5 Q 1747.0 404.5 1756.0 255.5 Q 1756.0 131.5 1747.0 117.5 Q 1744.0 116.5 1684.0 127.5 Q 1668.0 134.5 1668.0 125.5 Q 1713.0 83.5 1739.0 51.5 Q 1749.0 35.5 1763.0 31.5 Q 1770.0 28.5 1778.0 36.5 Q 1814.0 78.5 1812.0 123.5 Q 1788.0 372.5 1808.0 406.5 Q 1818.0 422.5 1808.0 432.5 Q 1789.0 448.5 1758.0 460.5 Q 1742.0 466.5 1729.0 459.5 Q 1692.0 438.5 1625.0 424.5 C 1596.0 417.5 1606.0 393.5 1635.0 399.5 Z" fill="lightgray"></path>
      </clipPath>
      <path clip-path="url(#make-me-a-hanzi-clip-14)" d="M 1635.0 421.5 L 1646.0 414.5 L 1741.0 441.5 L 1757.0 436.5 L 1776.0 415.5 L 1774.0 317.5 L 1783.0 134.5 L 1775.0 96.5 L 1763.0 82.5 L 1676.0 122.5 " fill="none" id="make-me-a-hanzi-animation-14" stroke-dasharray="719 1438" stroke-linecap="round"></path>

      <clipPath id="make-me-a-hanzi-clip-15">
      <path d="M 1624.0 295.5 Q 1673.0 304.5 1709.0 310.5 Q 1727.0 314.5 1720.0 323.5 Q 1711.0 333.5 1691.0 337.5 Q 1673.0 338.5 1641.0 327.5 Q 1632.0 324.5 1626.0 320.5 C 1600.0 304.5 1594.0 290.5 1624.0 295.5 Z" fill="lightgray"></path>
      </clipPath>
      <path clip-path="url(#make-me-a-hanzi-clip-15)" d="M 1631.0 301.5 L 1638.0 311.5 L 1666.0 319.5 L 1712.0 318.5 " fill="none" id="make-me-a-hanzi-animation-15" stroke-dasharray="215 430" stroke-linecap="round"></path>

      <clipPath id="make-me-a-hanzi-clip-16">
      <path d="M 1617.0 203.5 Q 1669.0 215.5 1709.0 220.5 Q 1728.0 224.5 1720.0 235.5 Q 1710.0 247.5 1689.0 249.5 Q 1653.0 252.5 1619.0 231.5 C 1593.0 216.5 1588.0 196.5 1617.0 203.5 Z" fill="lightgray"></path>
      </clipPath>
      <path clip-path="url(#make-me-a-hanzi-clip-16)" d="M 1624.0 210.5 L 1633.0 223.5 L 1645.0 227.5 L 1693.0 234.5 L 1712.0 229.5 " fill="none" id="make-me-a-hanzi-animation-16" stroke-dasharray="225 450" stroke-linecap="round"></path>

      <clipPath id="make-me-a-hanzi-clip-17">
      <path d="M 1384.0 554.5 Q 1427.0 487.5 1448.0 484.5 Q 1461.0 481.5 1469.0 498.5 Q 1472.0 511.5 1465.0 531.5 Q 1458.0 547.5 1437.0 557.5 Q 1406.0 576.5 1391.0 579.5 Q 1382.0 582.5 1380.0 571.5 Q 1379.0 564.5 1384.0 554.5 Z" fill="lightgray"></path>
      </clipPath>
      <path clip-path="url(#make-me-a-hanzi-clip-17)" d="M 1391.0 568.5 L 1431.0 532.5 L 1451.0 502.5 " fill="none" id="make-me-a-hanzi-animation-17" stroke-dasharray="218 436" stroke-linecap="round"></path>

      <clipPath id="make-me-a-hanzi-clip-18">
      <path d="M 1445.0 79.5 Q 1458.0 86.5 1463.0 102.5 Q 1470.0 135.5 1437.0 190.5 Q 1412.0 241.5 1478.0 308.5 Q 1496.0 323.5 1480.0 336.5 Q 1464.0 349.5 1436.0 360.5 Q 1418.0 370.5 1376.0 337.5 Q 1313.0 312.5 1307.0 311.5 Q 1301.0 311.5 1300.0 307.5 Q 1299.0 303.5 1305.0 300.5 Q 1336.0 285.5 1397.0 313.5 Q 1404.0 316.5 1411.0 308.5 Q 1427.0 290.5 1410.0 269.5 Q 1368.0 230.5 1409.0 169.5 Q 1430.0 126.5 1431.0 109.5 Q 1432.0 93.5 1429.0 84.5 C 1426.0 63.5 1426.0 63.5 1445.0 79.5 Z" fill="lightgray"></path>
      </clipPath>
      <path clip-path="url(#make-me-a-hanzi-clip-18)" d="M 1305.0 306.5 L 1364.0 315.5 L 1393.0 331.5 L 1421.0 334.5 L 1441.0 323.5 L 1441.0 296.5 L 1410.0 233.5 L 1412.0 201.5 L 1445.0 130.5 L 1448.0 109.5 L 1444.0 93.5 L 1435.0 88.5 " fill="none" id="make-me-a-hanzi-animation-18" stroke-dasharray="527 1054" stroke-linecap="round"></path>

      <clipPath id="make-me-a-hanzi-clip-19">
      <path d="M 1429.0 84.5 Q 1429.0 85.5 1428.0 85.5 Q 1394.0 98.5 1349.0 94.5 Q 1327.0 90.5 1307.0 95.5 Q 1292.0 98.5 1290.0 91.5 Q 1286.0 81.5 1299.0 70.5 Q 1315.0 52.5 1366.0 61.5 Q 1408.0 65.5 1495.0 27.5 L 1728.0 -72.5 Q 1761.0 -90.5 1806.0 -70.5 Q 1867.0 -48.5 1922.0 -24.5 Q 1941.0 -17.5 1940.0 -8.5 Q 1940.0 1.5 1893.0 -0.5 Q 1716.0 -0.5 1683.0 5.5 Q 1650.0 11.5 1445.0 79.5 L 1429.0 84.5 Z" fill="lightgray"></path>
      </clipPath>
      <path clip-path="url(#make-me-a-hanzi-clip-19)" d="M 1299.0 86.5 L 1318.0 76.5 L 1374.0 79.5 L 1417.0 73.5 L 1658.0 -15.5 L 1763.0 -40.5 L 1933.0 -10.5 " fill="none" id="make-me-a-hanzi-animation-19" stroke-dasharray="786 1572" stroke-linecap="round"></path>

</g>
</svg>
